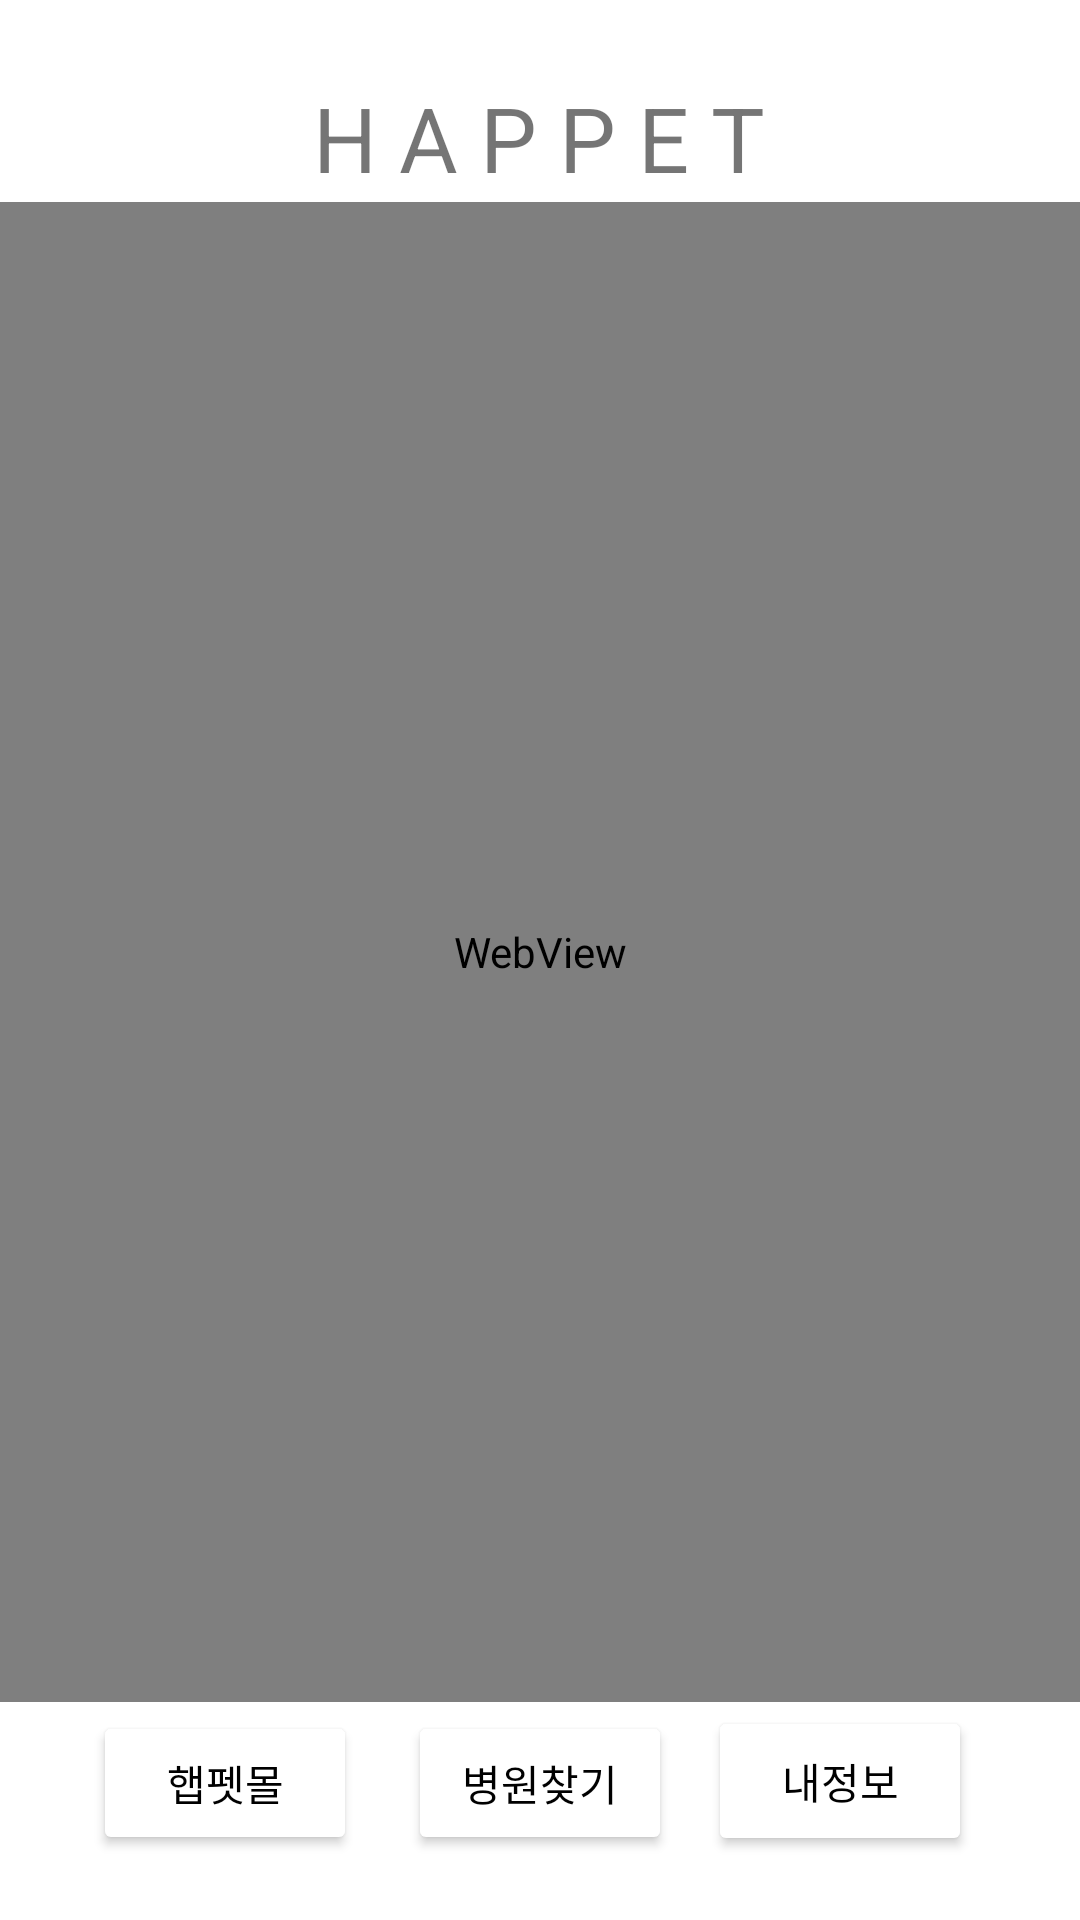

Here is an Android app screen rendered from its layout file. Give the layout XML and the strings, colors and styles it references.
<!-- AndroidManifest.xml: application theme Theme.Happet05 -->
<!-- res/layout/search_hospital.xml -->
<?xml version="1.0" encoding="utf-8"?>
<androidx.constraintlayout.widget.ConstraintLayout xmlns:android="http://schemas.android.com/apk/res/android"
    xmlns:app="http://schemas.android.com/apk/res-auto"
    xmlns:tools="http://schemas.android.com/tools"
    android:layout_width="match_parent"
    android:layout_height="match_parent"
    tools:context=".MainActivity">

    <TextView
        android:id="@+id/textView5"
        android:layout_width="wrap_content"
        android:layout_height="wrap_content"
        android:text="H A P P E T"
        android:textSize="30sp"
        app:layout_constraintBottom_toBottomOf="parent"
        app:layout_constraintHorizontal_bias="0.498"
        app:layout_constraintLeft_toLeftOf="parent"
        app:layout_constraintRight_toRightOf="parent"
        app:layout_constraintTop_toTopOf="parent"
        app:layout_constraintVertical_bias="0.043" />

    <Button
        android:id="@+id/go_home"
        android:layout_width="wrap_content"
        android:layout_height="wrap_content"
        android:layout_marginEnd="17dp"
        android:layout_marginRight="17dp"
        android:text="햅펫몰"
        android:textColor="#000000"
        app:backgroundTint="#FFFFFF"
        app:icon="@drawable/ic_baseline_shopping_basket_24"
        app:iconTint="#000000"
        app:layout_constraintBottom_toBottomOf="@+id/search_hos"
        app:layout_constraintEnd_toStartOf="@+id/search_hos"
        app:layout_constraintTop_toTopOf="@+id/search_hos" />

    <Button
        android:id="@+id/search_hos"
        android:layout_width="wrap_content"
        android:layout_height="wrap_content"
        android:layout_marginBottom="16dp"
        android:text="병원찾기"
        android:textColor="#000000"
        app:backgroundTint="#FFFFFF"
        app:icon="@drawable/ic_baseline_local_hospital_24"
        app:iconTint="#000000"
        app:layout_constraintBottom_toBottomOf="parent"
        app:layout_constraintEnd_toEndOf="parent"
        app:layout_constraintStart_toStartOf="parent"
        app:layout_constraintTop_toTopOf="parent"
        app:layout_constraintVertical_bias="0.99" />

    <Button
        android:id="@+id/my_inf"
        android:layout_width="wrap_content"
        android:layout_height="50dp"
        android:layout_marginStart="12dp"
        android:layout_marginLeft="12dp"
        android:text="내정보"
        android:textColor="#000000"
        app:backgroundTint="#FFFFFF"
        app:icon="@drawable/ic_baseline_person_24"
        app:iconTint="#000000"
        app:layout_constraintBottom_toBottomOf="@+id/search_hos"
        app:layout_constraintStart_toEndOf="@+id/search_hos"
        app:layout_constraintTop_toTopOf="@+id/search_hos"
        app:layout_constraintVertical_bias="0.99" />

    <WebView
        android:id="@+id/webView"
        android:layout_width="match_parent"
        android:layout_height="500dp"
        android:layout_alignParentTop="true"
        android:layout_marginTop="44dp"
        android:layout_marginBottom="46dp"
        app:layout_constraintBottom_toTopOf="@+id/search_hos"
        app:layout_constraintTop_toBottomOf="@+id/textView5"
        tools:layout_editor_absoluteX="-16dp" />

</androidx.constraintlayout.widget.ConstraintLayout>
<!-- resources referenced by this layout -->
<resources>
  <style name="Theme.Happet05" parent="Theme.MaterialComponents.DayNight.DarkActionBar">
          
          <item name="colorPrimary">@color/purple_500</item>
          <item name="colorPrimaryVariant">@color/purple_700</item>
          <item name="colorOnPrimary">@color/white</item>
          
          <item name="colorSecondary">@color/teal_200</item>
          <item name="colorSecondaryVariant">@color/teal_700</item>
          <item name="colorOnSecondary">@color/black</item>
          
          <item name="android:statusBarColor" tools:targetApi="l">?attr/colorPrimaryVariant</item>
          
      </style>
  <!-- not gathered from this repository: default colours our renderer supplied (Android Studio template values) -->
  <color name="purple_500">#FF6200EE</color>
  <color name="purple_700">#FF3700B3</color>
  <color name="teal_200">#FF03DAC5</color>
  <color name="teal_700">#FF018786</color>
  <color name="black">#FF000000</color>
  <color name="white">#FFFFFFFF</color>
</resources>
